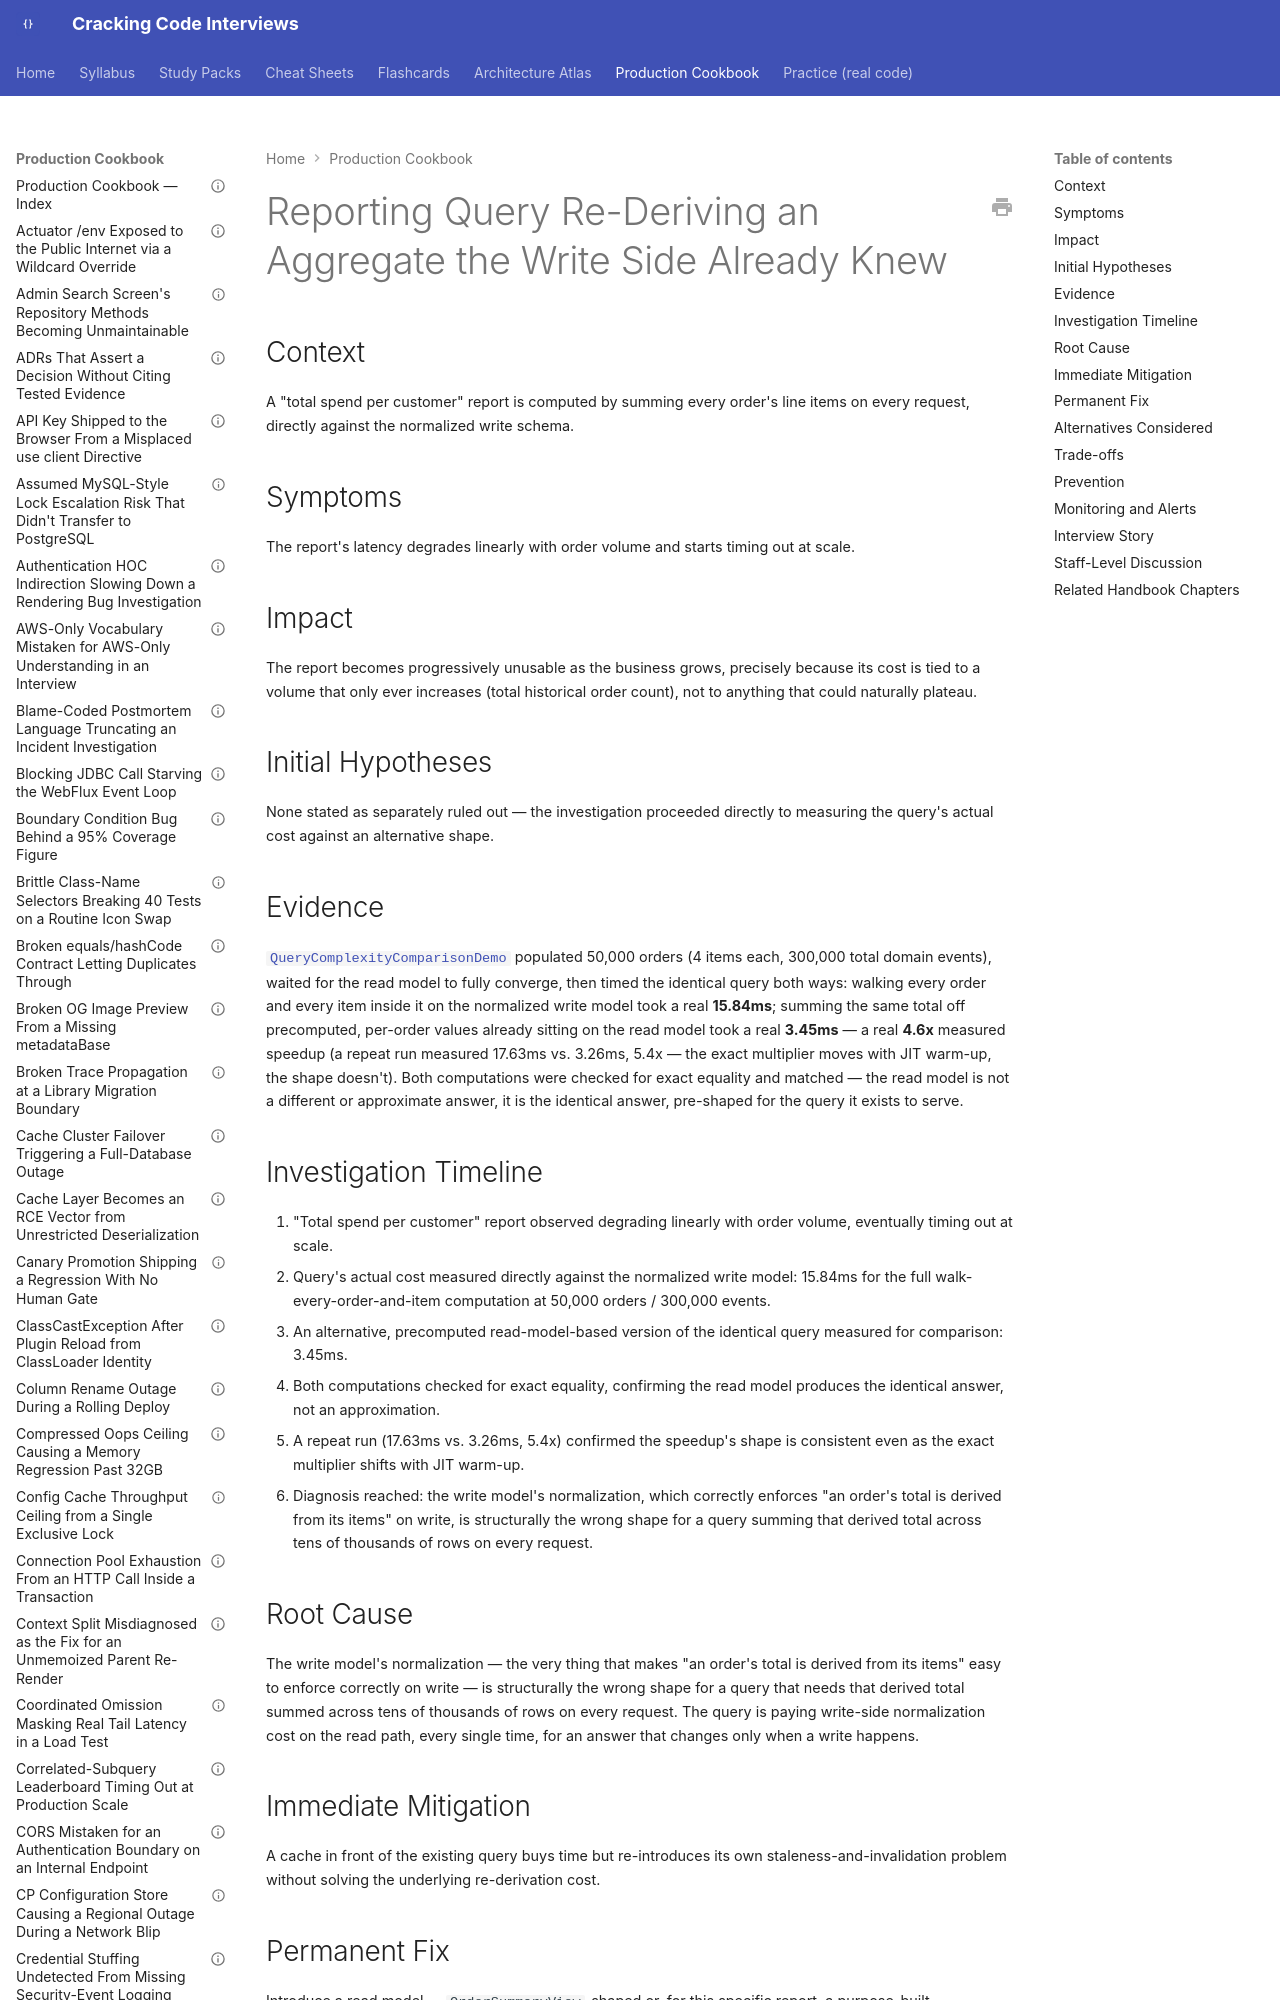

repository: JuanMelendres/cracking-code-interviews · page: production-cookbook/dashboard-query-re-deriving-an-aggregate-the-write-model-already-knew/index.html · generator: mkdocs

---
title: "Reporting Query Re-Deriving an Aggregate the Write Side Already Knew"
document_type: production-cookbook-entry
domain: architecture
status: draft
last_updated: 2026-09-02
related_handbook:
  - ../syllabus/17-architecture/cqrs-read-write-separation.md
  - ../syllabus/11-system-design/caching-strategies-and-invalidation.md
source: syllabus/17-architecture/cqrs-read-write-separation.md#production-scenarios
---

# Reporting Query Re-Deriving an Aggregate the Write Side Already Knew

## Context

A "total spend per customer" report is computed by summing every order's line items on every request, directly against the normalized write schema.

## Symptoms

The report's latency degrades linearly with order volume and starts timing out at scale.

## Impact

The report becomes progressively unusable as the business grows, precisely because its cost is tied to a volume that only ever increases (total historical order count), not to anything that could naturally plateau.

## Initial Hypotheses

None stated as separately ruled out — the investigation proceeded directly to measuring the query's actual cost against an alternative shape.
